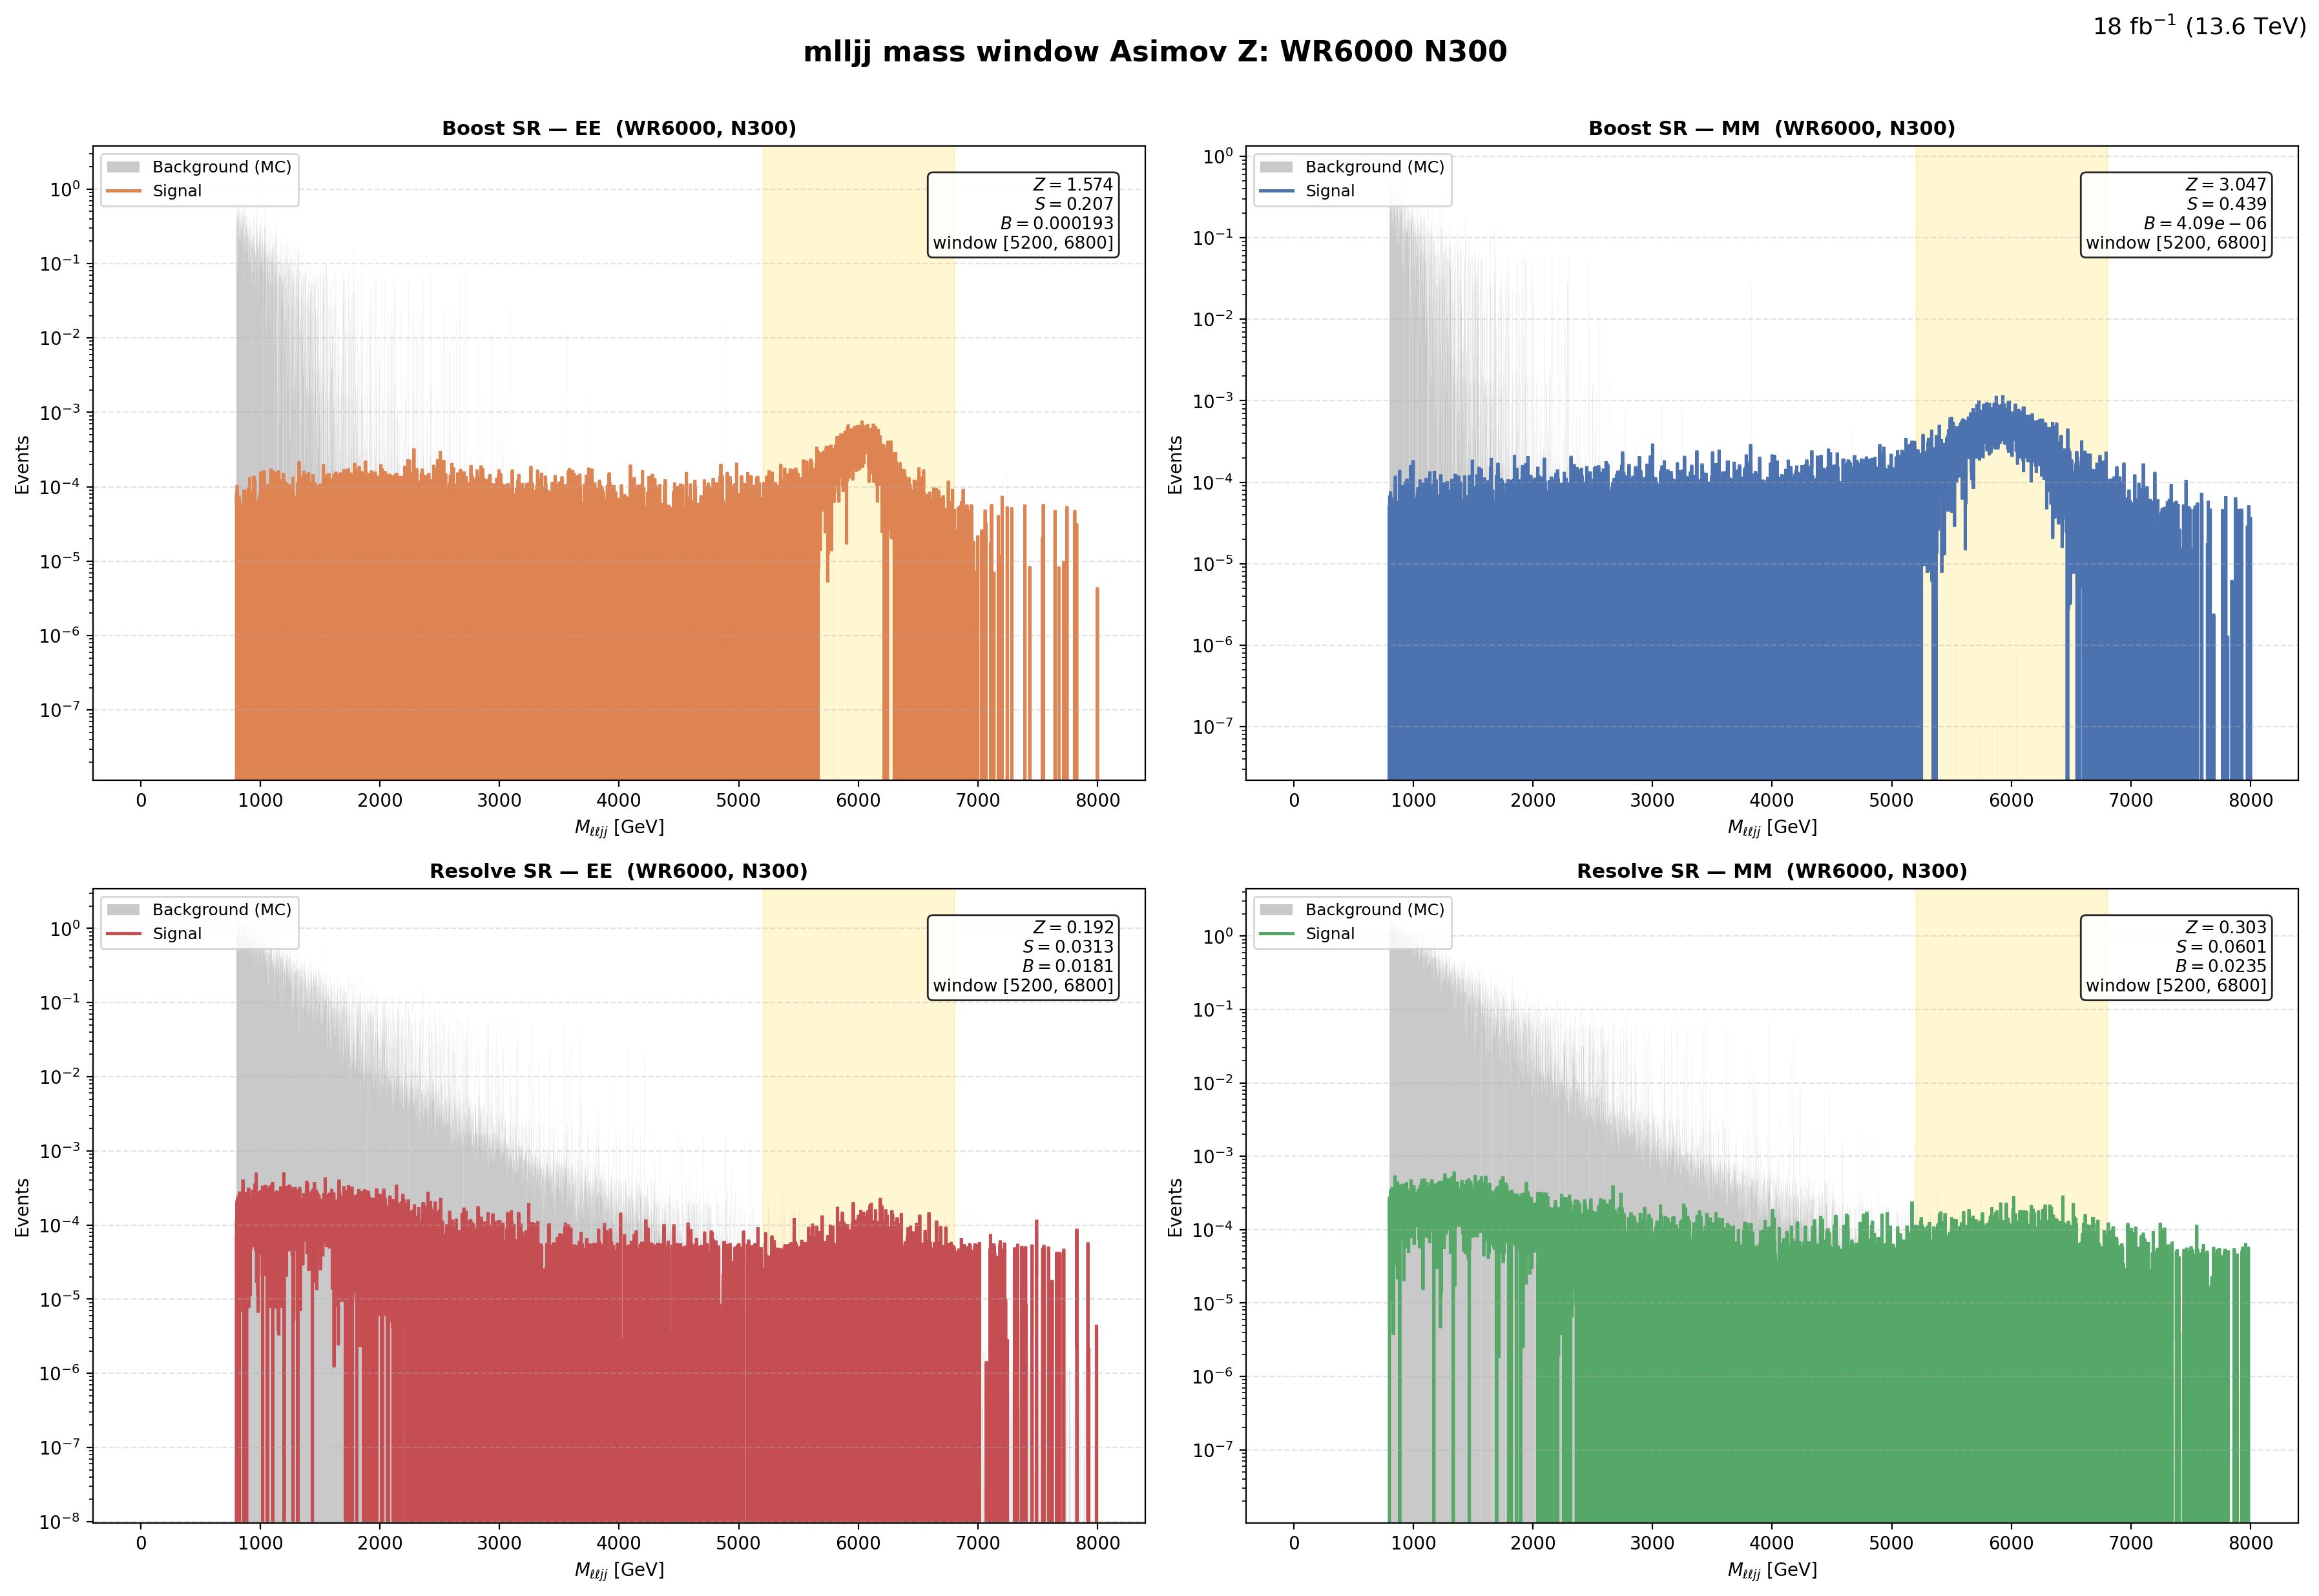

The file beside this chart, header and first rows:
region, flavor, window_lo, window_hi, signal, background, asimov_z
Boost, EE, 5200, 6800, 0.207, 0.000193, 1.574
Boost, MM, 5200, 6800, 0.4387, 4.092559e-06, 3.047
Resolve, EE, 5200, 6800, 0.03135, 0.01809, 0.1916
Resolve, MM, 5200, 6800, 0.06006, 0.02353, 0.303
